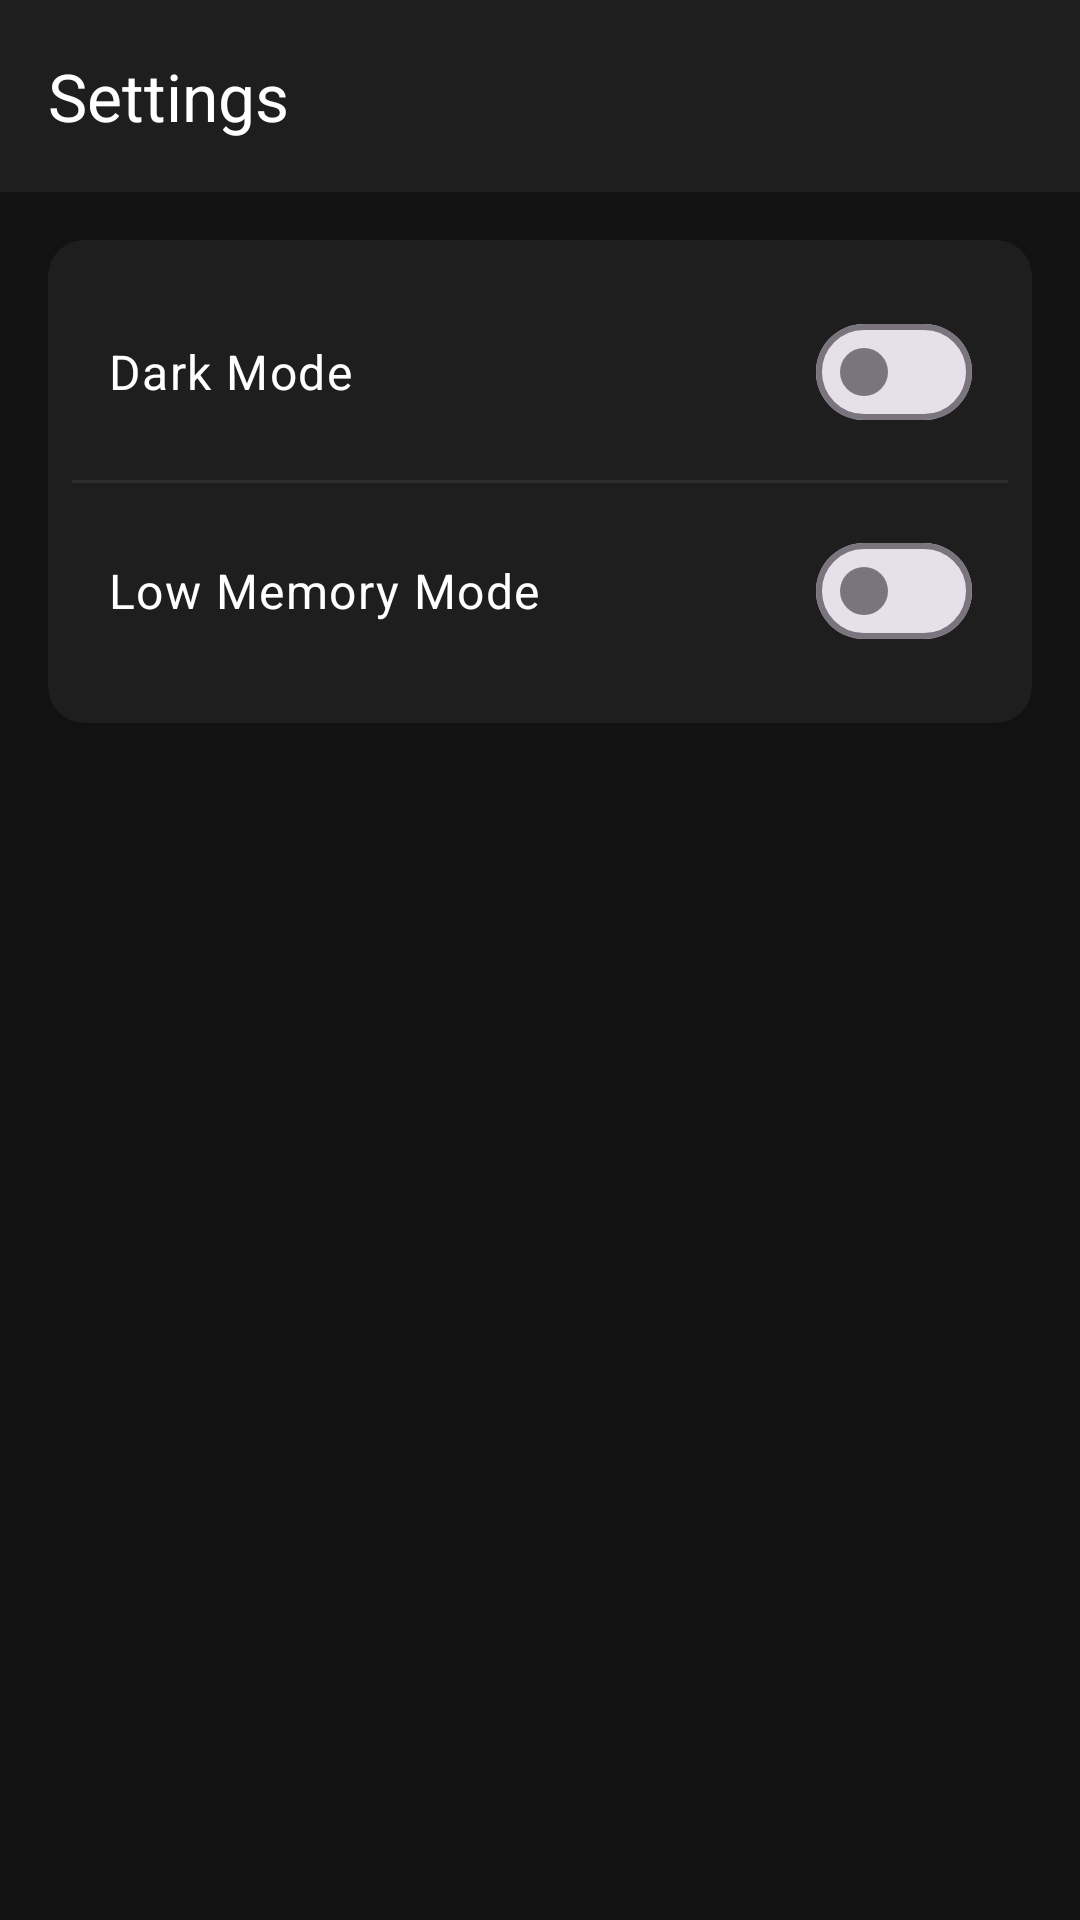

Produce the Android XML layout that renders to this screen, including the resource entries it uses.
<!-- AndroidManifest.xml: application theme Theme.ProPDFEditor -->
<!-- res/layout/activity_settings.xml -->
<?xml version="1.0" encoding="utf-8"?>
<androidx.coordinatorlayout.widget.CoordinatorLayout
    xmlns:android="http://schemas.android.com/apk/res/android"
    xmlns:app="http://schemas.android.com/apk/res-auto"
    android:layout_width="match_parent"
    android:layout_height="match_parent"
    android:background="@color/background">

    <com.google.android.material.appbar.AppBarLayout
        android:layout_width="match_parent"
        android:layout_height="wrap_content"
        android:background="@color/surface">

        <com.google.android.material.appbar.MaterialToolbar
            android:id="@+id/toolbar"
            android:layout_width="match_parent"
            android:layout_height="?attr/actionBarSize"
            app:navigationIcon="@drawable/ic_back"
            app:navigationIconTint="@color/text_primary"
            app:title="@string/settings"
            app:titleTextColor="@color/text_primary" />
    </com.google.android.material.appbar.AppBarLayout>

    <LinearLayout
        android:layout_width="match_parent"
        android:layout_height="match_parent"
        android:orientation="vertical"
        android:padding="16dp"
        app:layout_behavior="@string/appbar_scrolling_view_behavior">

        <com.google.android.material.card.MaterialCardView
            android:layout_width="match_parent"
            android:layout_height="wrap_content"
            app:cardBackgroundColor="@color/surface"
            app:cardCornerRadius="12dp"
            app:strokeWidth="0dp">

            <LinearLayout
                android:layout_width="match_parent"
                android:layout_height="wrap_content"
                android:orientation="vertical"
                android:padding="8dp">

                <LinearLayout
                    android:layout_width="match_parent"
                    android:layout_height="wrap_content"
                    android:gravity="center_vertical"
                    android:orientation="horizontal"
                    android:padding="12dp">

                    <TextView
                        android:layout_width="0dp"
                        android:layout_height="wrap_content"
                        android:layout_weight="1"
                        android:text="@string/dark_mode"
                        android:textColor="@color/text_primary"
                        android:textAppearance="@style/TextAppearance.Material3.BodyLarge" />

                    <com.google.android.material.materialswitch.MaterialSwitch
                        android:id="@+id/switchDarkMode"
                        android:layout_width="wrap_content"
                        android:layout_height="wrap_content" />
                </LinearLayout>

                <View
                    android:layout_width="match_parent"
                    android:layout_height="1dp"
                    android:background="@color/surface_variant" />

                <LinearLayout
                    android:layout_width="match_parent"
                    android:layout_height="wrap_content"
                    android:gravity="center_vertical"
                    android:orientation="horizontal"
                    android:padding="12dp">

                    <TextView
                        android:layout_width="0dp"
                        android:layout_height="wrap_content"
                        android:layout_weight="1"
                        android:text="@string/low_memory_mode"
                        android:textColor="@color/text_primary"
                        android:textAppearance="@style/TextAppearance.Material3.BodyLarge" />

                    <com.google.android.material.materialswitch.MaterialSwitch
                        android:id="@+id/switchLowMemory"
                        android:layout_width="wrap_content"
                        android:layout_height="wrap_content" />
                </LinearLayout>
            </LinearLayout>
        </com.google.android.material.card.MaterialCardView>
    </LinearLayout>
</androidx.coordinatorlayout.widget.CoordinatorLayout>
<!-- resources referenced by this layout -->
<resources>
  <color name="background">#FF121212</color>
  <color name="surface">#FF1E1E1E</color>
  <color name="surface_variant">#FF2D2D2D</color>
  <color name="text_primary">@color/white</color>
  <string name="dark_mode">Dark Mode</string>
  <string name="low_memory_mode">Low Memory Mode</string>
  <string name="settings">Settings</string>
  <style name="Theme.ProPDFEditor" parent="Theme.Material3.DayNight.NoActionBar">
          <item name="colorPrimary">@color/primary</item>
          <item name="colorPrimaryVariant">@color/primary_variant</item>
          <item name="colorOnPrimary">@color/on_primary</item>
          <item name="colorSecondary">@color/secondary</item>
          <item name="colorSecondaryVariant">@color/secondary_variant</item>
          <item name="colorOnSecondary">@color/on_secondary</item>
          <item name="android:colorBackground">@color/background</item>
          <item name="colorSurface">@color/surface</item>
          <item name="colorSurfaceVariant">@color/surface_variant</item>
          <item name="colorOnSurface">@color/on_surface</item>
          <item name="colorError">@color/error</item>
          <item name="colorOnError">@color/on_error</item>
          <item name="android:statusBarColor">@color/primary_variant</item>
          <item name="android:navigationBarColor">@color/background</item>
      </style>
  <color name="white">#FFFFFFFF</color>
  <color name="primary">@color/purple_500</color>
  <color name="primary_variant">@color/purple_700</color>
  <color name="on_primary">@color/white</color>
  <color name="secondary">@color/teal_200</color>
  <color name="secondary_variant">@color/teal_700</color>
  <color name="on_secondary">@color/black</color>
  <color name="on_surface">@color/white</color>
  <color name="error">#FFCF6679</color>
  <color name="on_error">@color/black</color>
  <color name="purple_500">#FF6200EE</color>
  <color name="purple_700">#FF3700B3</color>
  <color name="teal_200">#FF03DAC5</color>
  <color name="teal_700">#FF018786</color>
  <color name="black">#FF000000</color>
</resources>
